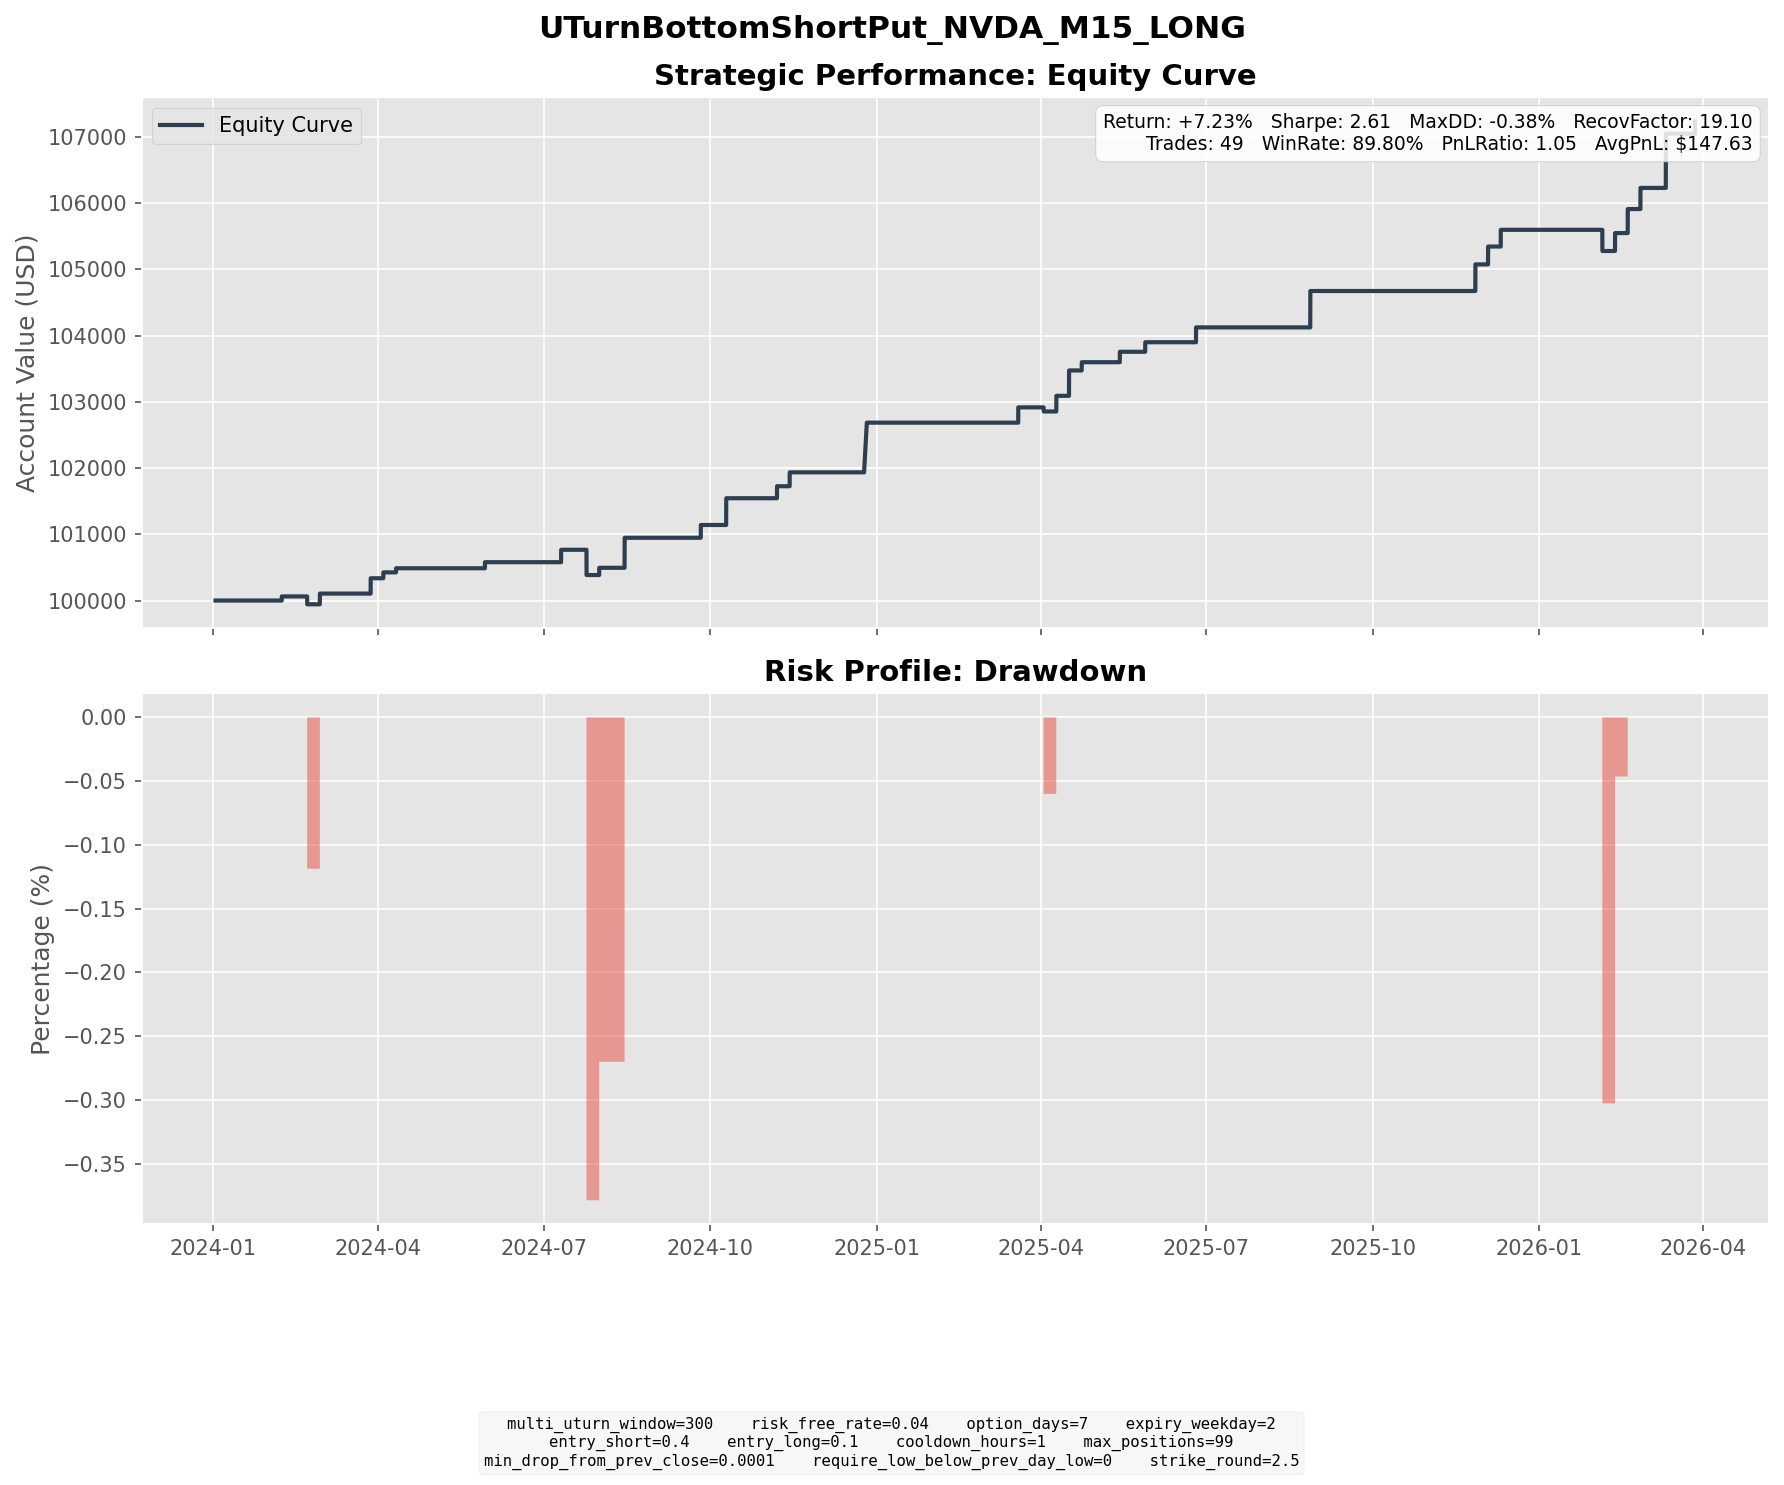

The file beside this chart, header and first rows:
entry_dt, lock_dt, lock_reason, settlement_dt, close_reason, k1, k2, short_prem, long_prem, net_credit, short_settle, long_settle, final_pnl
2024-01-31 06:00:00, 2024-01-31 06:00:00, direct_entry, 2024-02-07 16:00:00, expiry, 60.0, 57.5, 0.8525, 0.2319, 0.6206, 0.0, 0.0, 0.6206
2024-02-13 09:30:00, 2024-02-13 09:30:00, direct_entry, 2024-02-21 16:00:00, expiry, 70.0, 65.0, 1.182, 0.1196, 1.063, 2.25, 0.0, -1.187
2024-02-20 12:15:00, 2024-02-20 12:15:00, direct_entry, 2024-02-28 16:00:00, expiry, 67.5, 62.5, 1.224, 0.1145, 1.11, 0.0, 0.0, 1.11
2024-02-21 15:15:00, 2024-02-21 15:15:00, direct_entry, 2024-02-28 16:00:00, expiry, 65.0, 62.5, 0.6956, 0.1884, 0.5071, 0.0, 0.0, 0.5071
2024-03-15 09:45:00, 2024-03-15 09:45:00, direct_entry, 2024-03-27 16:00:00, expiry, 85.0, 80.0, 1.355, 0.2941, 1.06, 0.0, 0.0, 1.06
2024-03-19 10:00:00, 2024-03-19 10:00:00, direct_entry, 2024-03-27 16:00:00, expiry, 85.0, 80.0, 1.512, 0.2579, 1.254, 0.0, 0.0, 1.254
2024-03-27 11:45:00, 2024-03-27 11:45:00, direct_entry, 2024-04-03 16:00:00, expiry, 87.5, 82.5, 1.022, 0.1337, 0.888, 0.0, 0.0, 0.888
2024-03-28 19:45:00, 2024-03-28 19:45:00, direct_entry, 2024-04-10 16:00:00, expiry, 87.5, 82.5, 1.506, 0.365, 1.141, 0.52, 0.0, 0.6208
2024-05-22 06:30:00, 2024-05-22 06:30:00, direct_entry, 2024-05-29 16:00:00, expiry, 92.5, 87.5, 1.083, 0.1667, 0.9166, 0.0, 0.0, 0.9166
2024-07-03 06:45:00, 2024-07-03 06:45:00, direct_entry, 2024-07-10 16:00:00, expiry, 120.0, 112.5, 2.169, 0.2943, 1.874, 0.0, 0.0, 1.874
2024-07-17 07:30:00, 2024-07-17 07:30:00, direct_entry, 2024-07-24 16:00:00, expiry, 120.0, 112.5, 2.048, 0.2678, 1.78, 5.06, 0.0, -3.28
2024-07-17 12:45:00, 2024-07-17 12:45:00, direct_entry, 2024-07-24 16:00:00, expiry, 117.5, 110.0, 2.331, 0.3071, 2.024, 2.56, 0.0, -0.5364
2024-07-24 15:30:00, 2024-07-24 15:30:00, direct_entry, 2024-07-31 16:00:00, expiry, 112.5, 107.5, 1.414, 0.3198, 1.094, 0.0, 0.0, 1.094
2024-08-02 05:30:00, 2024-08-02 05:30:00, direct_entry, 2024-08-14 16:00:00, expiry, 102.5, 95.0, 1.799, 0.2605, 1.538, 0.0, 0.0, 1.538
2024-08-05 06:30:00, 2024-08-05 06:30:00, direct_entry, 2024-08-14 16:00:00, expiry, 95.0, 90.0, 1.527, 0.3408, 1.186, 0.0, 0.0, 1.186
2024-08-05 08:45:00, 2024-08-05 08:45:00, direct_entry, 2024-08-14 16:00:00, expiry, 92.5, 85.0, 1.996, 0.184, 1.812, 0.0, 0.0, 1.812
2024-09-16 12:45:00, 2024-09-16 12:45:00, direct_entry, 2024-09-25 16:00:00, expiry, 115.0, 107.5, 2.28, 0.3544, 1.926, 0.0, 0.0, 1.926
2024-09-30 06:30:00, 2024-09-30 06:30:00, direct_entry, 2024-10-09 16:00:00, expiry, 117.5, 110.0, 2.279, 0.3763, 1.902, 0.0, 0.0, 1.902
2024-09-30 08:45:00, 2024-09-30 08:45:00, direct_entry, 2024-10-09 16:00:00, expiry, 117.5, 110.0, 2.594, 0.4551, 2.139, 0.0, 0.0, 2.139
2024-10-29 05:30:00, 2024-10-29 05:30:00, direct_entry, 2024-11-06 16:00:00, expiry, 137.5, 130.0, 2.252, 0.4399, 1.812, 0.0, 0.0, 1.812
2024-10-31 12:00:00, 2024-10-31 12:00:00, direct_entry, 2024-11-13 16:00:00, expiry, 130.0, 120.0, 2.433, 0.3391, 2.094, 0.0, 0.0, 2.094
2024-12-12 10:30:00, 2024-12-12 10:30:00, direct_entry, 2024-12-26 04:00:00, expiry, 135.0, 125.0, 3.121, 0.5322, 2.589, 0.0, 0.0, 2.589
2024-12-12 12:00:00, 2024-12-12 12:00:00, direct_entry, 2024-12-26 04:00:00, expiry, 135.0, 125.0, 3.1, 0.5248, 2.575, 0.0, 0.0, 2.575
2024-12-16 11:45:00, 2024-12-16 11:45:00, direct_entry, 2024-12-26 04:00:00, expiry, 130.0, 120.0, 2.603, 0.2641, 2.339, 0.0, 0.0, 2.339
2025-03-06 13:45:00, 2025-03-06 13:45:00, direct_entry, 2025-03-19 16:00:00, expiry, 110.0, 100.0, 2.563, 0.2558, 2.307, 0.0, 0.0, 2.307
2025-03-21 10:15:00, 2025-03-21 10:15:00, direct_entry, 2025-04-02 16:00:00, expiry, 115.0, 105.0, 2.628, 0.275, 2.353, 2.97, 0.0, -0.6173
2025-03-28 04:30:00, 2025-03-28 04:30:00, direct_entry, 2025-04-09 16:00:00, expiry, 110.0, 100.0, 2.612, 0.2504, 2.361, 0.0, 0.0, 2.361
2025-04-03 09:30:00, 2025-04-03 09:30:00, direct_entry, 2025-04-16 16:00:00, expiry, 102.5, 95.0, 2.191, 0.3697, 1.821, 0.0, 0.0, 1.821
2025-04-04 11:00:00, 2025-04-04 11:00:00, direct_entry, 2025-04-16 16:00:00, expiry, 95.0, 87.5, 2.342, 0.3331, 2.009, 0.0, 0.0, 2.009
2025-04-16 13:15:00, 2025-04-16 13:15:00, direct_entry, 2025-04-23 16:00:00, expiry, 102.5, 97.5, 1.617, 0.342, 1.275, 0.03, 0.0, 1.245
2025-05-06 10:00:00, 2025-05-06 10:00:00, direct_entry, 2025-05-14 16:00:00, expiry, 110.0, 102.5, 1.771, 0.1984, 1.572, 0.0, 0.0, 1.572
2025-05-21 06:30:00, 2025-05-21 06:30:00, direct_entry, 2025-05-28 16:00:00, expiry, 130.0, 122.5, 1.675, 0.2314, 1.444, 0.0, 0.0, 1.444
2025-06-12 08:00:00, 2025-06-12 08:00:00, direct_entry, 2025-06-25 16:00:00, expiry, 137.5, 127.5, 2.68, 0.4399, 2.241, 0.0, 0.0, 2.241
2025-08-14 09:30:00, 2025-08-14 09:30:00, direct_entry, 2025-08-27 16:00:00, expiry, 177.5, 165.0, 3.403, 0.5924, 2.81, 0.0, 0.0, 2.81
2025-08-20 11:00:00, 2025-08-20 11:00:00, direct_entry, 2025-08-27 16:00:00, expiry, 170.0, 160.0, 3.184, 0.5002, 2.683, 0.0, 0.0, 2.683
2025-11-17 15:30:00, 2025-11-17 15:30:00, direct_entry, 2025-11-26 16:00:00, expiry, 182.5, 170.0, 3.333, 0.4336, 2.9, 2.5, 0.0, 0.3998
2025-11-18 05:45:00, 2025-11-18 05:45:00, direct_entry, 2025-11-26 16:00:00, expiry, 182.5, 170.0, 3.201, 0.3806, 2.82, 2.5, 0.0, 0.3199
2025-11-18 06:45:00, 2025-11-18 06:45:00, direct_entry, 2025-11-26 16:00:00, expiry, 182.5, 170.0, 3.225, 0.3835, 2.842, 2.5, 0.0, 0.3419
2025-11-18 11:00:00, 2025-11-18 11:00:00, direct_entry, 2025-11-26 16:00:00, expiry, 180.0, 167.5, 3.34, 0.3855, 2.955, 0.0, 0.0, 2.955
2025-11-21 05:30:00, 2025-11-21 05:30:00, direct_entry, 2025-12-03 16:00:00, expiry, 172.5, 160.0, 3.179, 0.4828, 2.696, 0.0, 0.0, 2.696
2025-12-01 05:15:00, 2025-12-01 05:15:00, direct_entry, 2025-12-10 16:00:00, expiry, 172.5, 162.5, 3.143, 0.6198, 2.524, 0.0, 0.0, 2.524
2026-01-26 15:15:00, 2026-01-26 15:15:00, direct_entry, 2026-02-04 16:00:00, expiry, 182.5, 172.5, 2.851, 0.5677, 2.283, 5.48, 0.0, -3.197
2026-02-02 10:00:00, 2026-02-02 10:00:00, direct_entry, 2026-02-11 16:00:00, expiry, 185.0, 172.5, 3.118, 0.4112, 2.707, 0.0, 0.0, 2.707
2026-02-05 17:00:00, 2026-02-05 17:00:00, direct_entry, 2026-02-18 16:00:00, expiry, 170.0, 155.0, 4.071, 0.4467, 3.625, 0.0, 0.0, 3.625
2026-02-13 15:45:00, 2026-02-13 15:45:00, direct_entry, 2026-02-25 16:00:00, expiry, 180.0, 167.5, 3.873, 0.6802, 3.193, 0.0, 0.0, 3.193
2026-02-27 10:00:00, 2026-02-27 10:00:00, direct_entry, 2026-03-11 16:00:00, expiry, 177.5, 165.0, 3.202, 0.5076, 2.695, 0.0, 0.0, 2.695
2026-02-27 14:15:00, 2026-02-27 14:15:00, direct_entry, 2026-03-11 16:00:00, expiry, 175.0, 162.5, 3.41, 0.537, 2.873, 0.0, 0.0, 2.873
2026-03-03 06:15:00, 2026-03-03 06:15:00, direct_entry, 2026-03-11 16:00:00, expiry, 175.0, 165.0, 3.228, 0.6052, 2.623, 0.0, 0.0, 2.623
2026-03-27 07:15:00, 2026-03-27 07:15:00, direct_entry, 2026-03-27 19:45:00, force_close, 167.5, 155.0, 3.213, 0.4619, 2.751, 0.9, 0.0, 1.851
